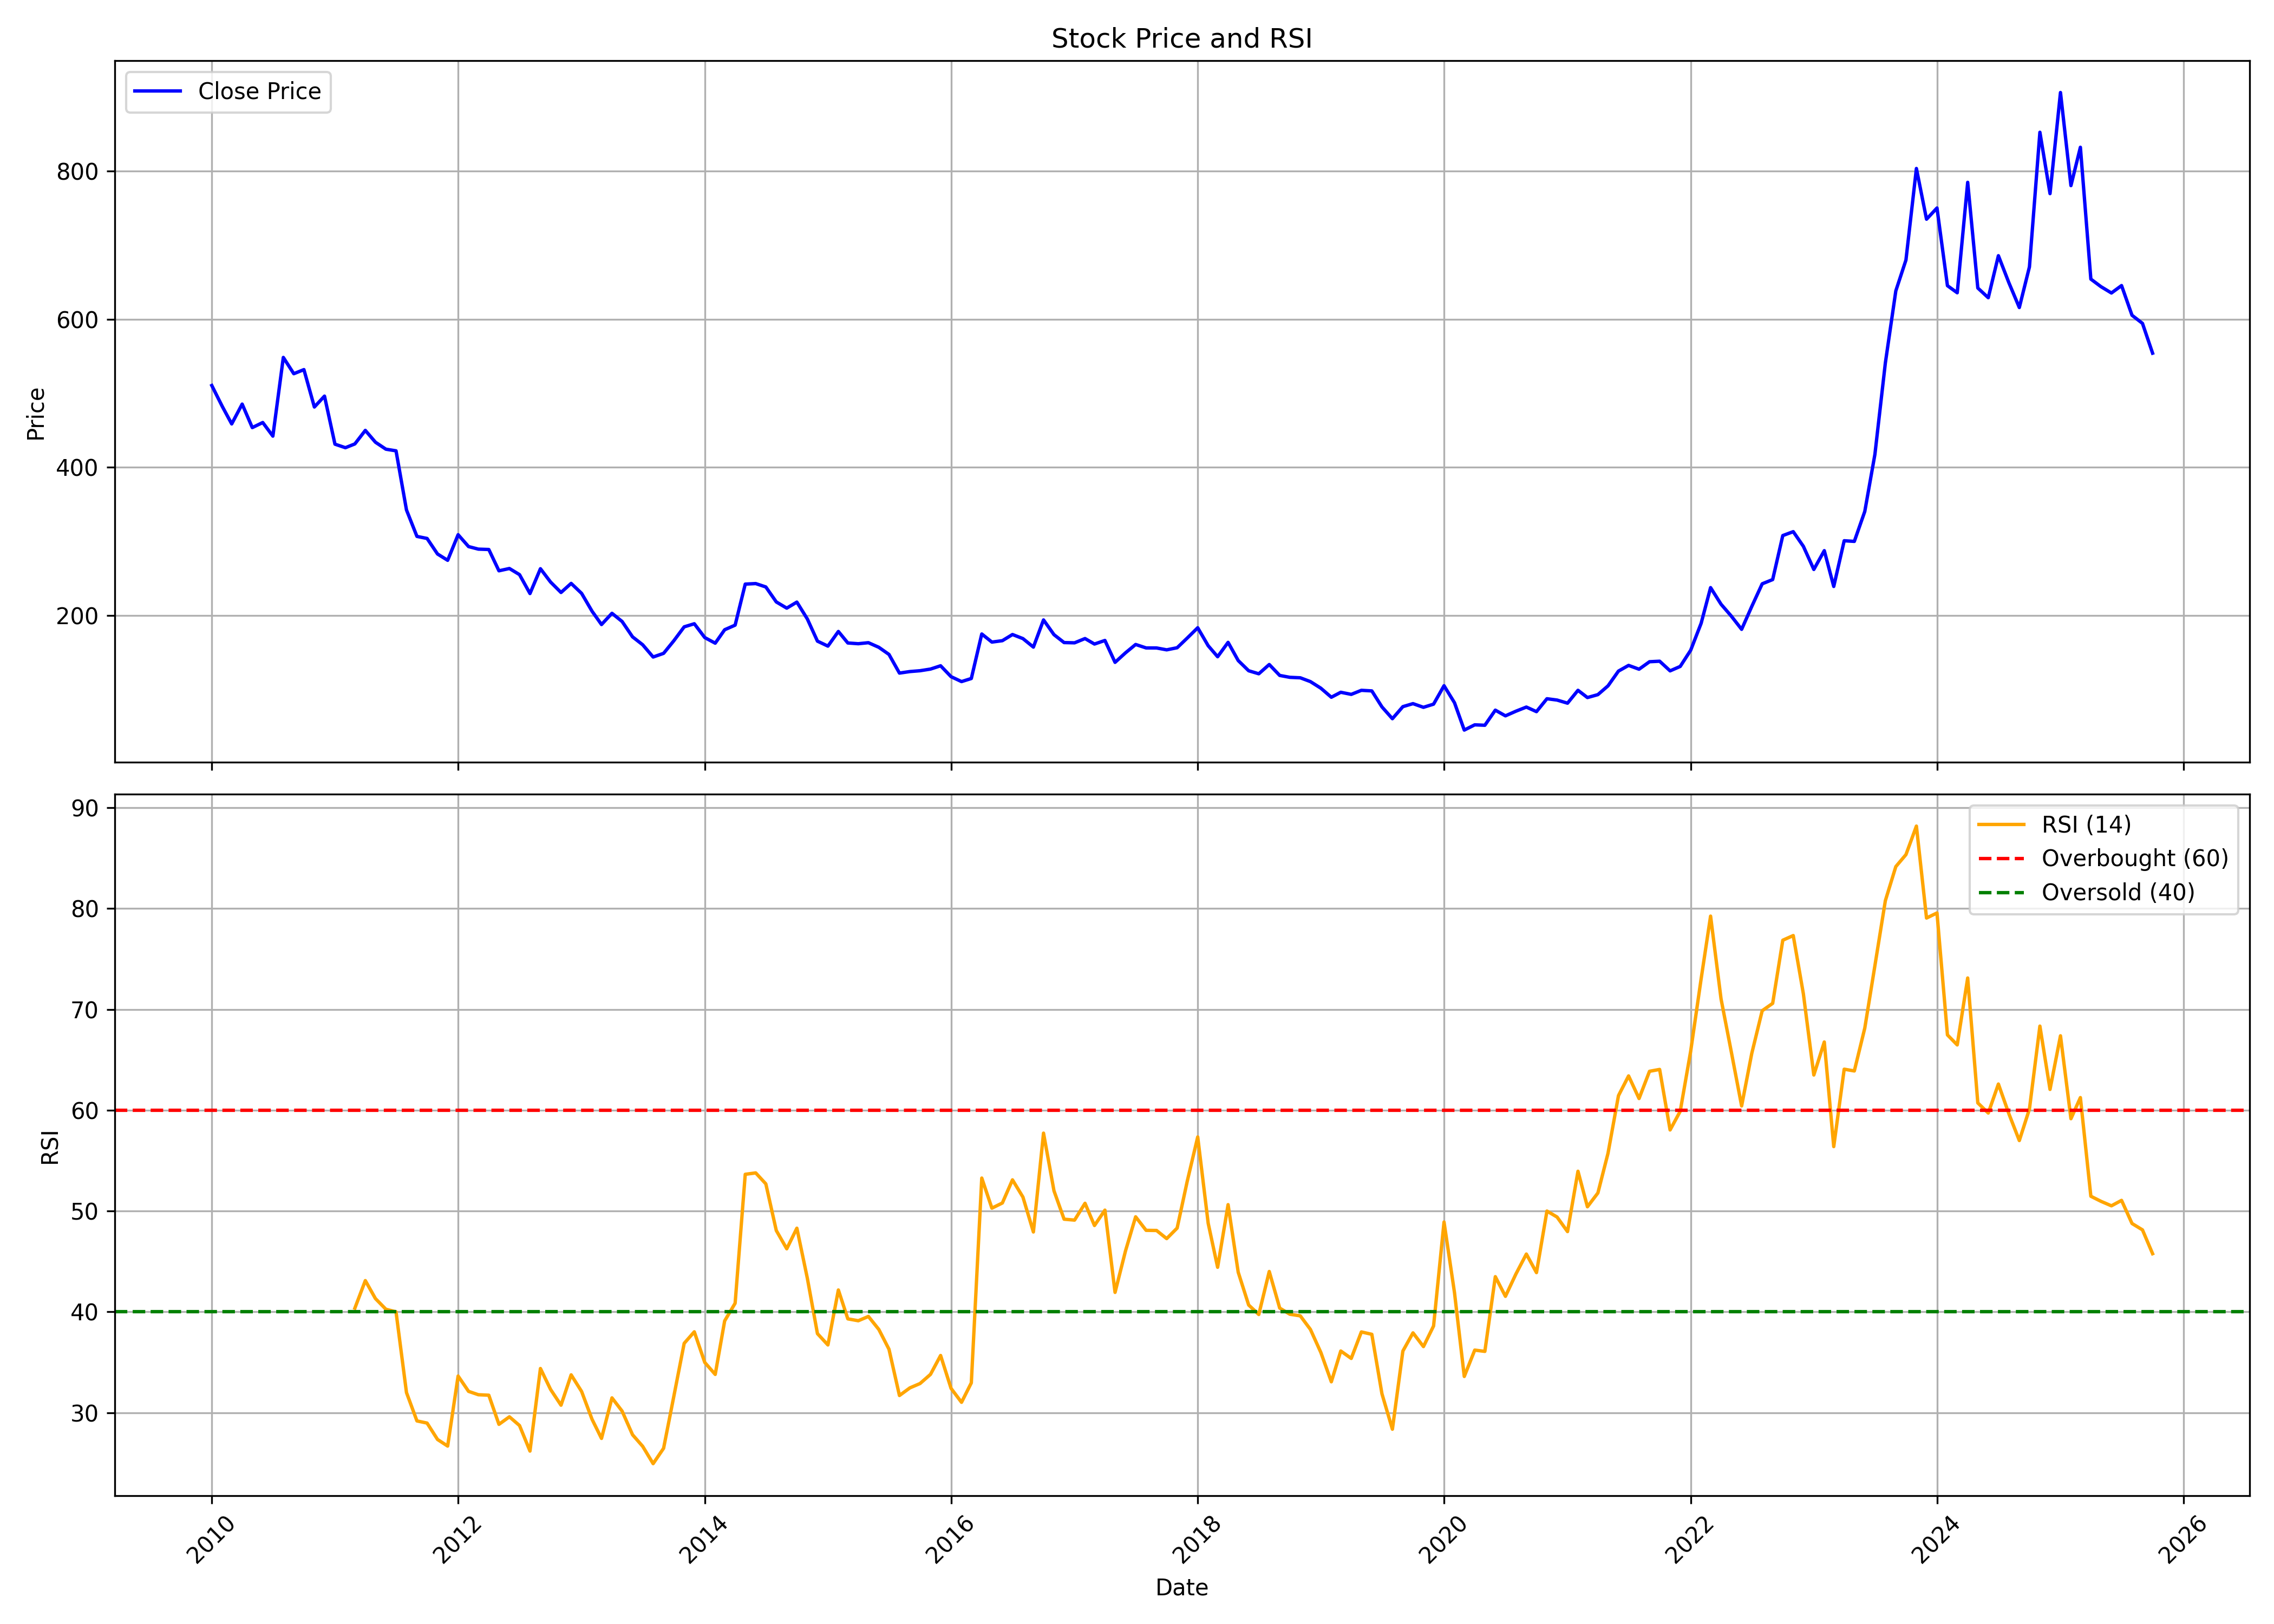

The data file committed next to this chart (first rows):
, date, symbol, open, high, low, close, volume, rsi
0, 2010-01-01, JINDRILL, 517.9, 589.9, 492.6, 510.5, 1595048, 
1, 2010-02-01, JINDRILL, 510.2, 530.8, 478.4, 482.3, 737449, 
2, 2010-03-01, JINDRILL, 482.3, 500.6, 446.8, 458.6, 294181, 
3, 2010-04-01, JINDRILL, 461.1, 526.7, 442.7, 485.4, 658577, 
4, 2010-05-01, JINDRILL, 483.1, 504.6, 429.6, 453.6, 280718, 
5, 2010-06-01, JINDRILL, 447.7, 486.8, 428.7, 460.5, 202468, 
6, 2010-07-01, JINDRILL, 464.9, 479.3, 438.2, 442.1, 168119, 
7, 2010-08-01, JINDRILL, 450.6, 638.5, 439.2, 548.4, 7386052, 
8, 2010-09-01, JINDRILL, 549.9, 615.3, 513.7, 526.4, 4936398, 
9, 2010-10-01, JINDRILL, 532.3, 611.2, 522.8, 532, 3994273, 
10, 2010-11-01, JINDRILL, 539.3, 561.4, 454.5, 481.4, 2381737, 
11, 2010-12-01, JINDRILL, 487, 520.2, 438.8, 496.2, 2101912, 
12, 2011-01-01, JINDRILL, 495.8, 511.9, 425.8, 431.3, 456045, 
13, 2011-02-01, JINDRILL, 441.1, 459.1, 386, 426.5, 361538, 
14, 2011-03-01, JINDRILL, 428.8, 486.5, 412.4, 431.6, 1406356, 40.37
15, 2011-04-01, JINDRILL, 432.9, 505.5, 432.9, 449.9, 439984, 43.1
16, 2011-05-01, JINDRILL, 458.3, 461.2, 423.5, 433.9, 128927, 41.32
17, 2011-06-01, JINDRILL, 429.6, 465.7, 419.4, 424.5, 440167, 40.26
18, 2011-07-01, JINDRILL, 426, 465.2, 421.9, 422.3, 206484, 40
19, 2011-08-01, JINDRILL, 426.9, 439.9, 334.9, 342.4, 136508, 32
20, 2011-09-01, JINDRILL, 342.8, 371.7, 303, 306.7, 147078, 29.19
21, 2011-10-01, JINDRILL, 300.8, 315, 279.7, 303.9, 229891, 28.97
22, 2011-11-01, JINDRILL, 298, 317.1, 277.8, 282.9, 228404, 27.35
23, 2011-12-01, JINDRILL, 283, 312.3, 273, 274.4, 76454, 26.69
24, 2012-01-01, JINDRILL, 277.3, 332.4, 274.4, 309, 122020, 33.64
25, 2012-02-01, JINDRILL, 311.4, 344.9, 290.3, 292.9, 241526, 32.12
26, 2012-03-01, JINDRILL, 296, 315.1, 284.1, 289.5, 992087, 31.79
27, 2012-04-01, JINDRILL, 280.7, 306.3, 280.7, 289, 34541, 31.74
28, 2012-05-01, JINDRILL, 289.3, 293.2, 258.2, 260.2, 28445, 28.85
29, 2012-06-01, JINDRILL, 257.7, 286.8, 253.9, 263.3, 79180, 29.6
30, 2012-07-01, JINDRILL, 268.2, 286.4, 244.8, 255, 39114, 28.73
31, 2012-08-01, JINDRILL, 251, 277.8, 225.6, 229.5, 34584, 26.2
32, 2012-09-01, JINDRILL, 235.7, 273, 226.1, 263, 62646, 34.39
33, 2012-10-01, JINDRILL, 261.9, 304.7, 240.9, 245, 240905, 32.31
34, 2012-11-01, JINDRILL, 244.8, 254.1, 217, 230.9, 52280, 30.75
35, 2012-12-01, JINDRILL, 232.3, 273.4, 226.7, 243.2, 191834, 33.76
36, 2013-01-01, JINDRILL, 242.9, 261.6, 211.9, 229.7, 75817, 32.11
37, 2013-02-01, JINDRILL, 228.8, 242.9, 194.2, 205.6, 207273, 29.34
38, 2013-03-01, JINDRILL, 199.2, 226.3, 182.4, 187.6, 84677, 27.45
39, 2013-04-01, JINDRILL, 191.2, 228.4, 187.2, 202.8, 95752, 31.47
40, 2013-05-01, JINDRILL, 202.8, 217.5, 191, 191.7, 51780, 30.16
41, 2013-06-01, JINDRILL, 196.6, 196.6, 163.2, 171, 82868, 27.81
42, 2013-07-01, JINDRILL, 169.9, 183.2, 151.6, 160.3, 51681, 26.67
43, 2013-08-01, JINDRILL, 163.7, 166.8, 136.9, 143.7, 27271, 24.95
44, 2013-09-01, JINDRILL, 139.3, 165.4, 139.2, 148.7, 57868, 26.47
45, 2013-10-01, JINDRILL, 150.2, 190.6, 143.5, 165.5, 109160, 31.57
46, 2013-11-01, JINDRILL, 165.7, 206.5, 163.7, 184.5, 282966, 36.88
47, 2013-12-01, JINDRILL, 187.8, 204.1, 171.4, 188.7, 420977, 38.03
48, 2014-01-01, JINDRILL, 188.8, 198.4, 159.9, 170, 203520, 34.99
49, 2014-02-01, JINDRILL, 170.1, 177.2, 160.1, 162.4, 63816, 33.8
50, 2014-03-01, JINDRILL, 162.3, 182.4, 159.6, 180.6, 89317, 39.11
51, 2014-04-01, JINDRILL, 177.3, 221.4, 175.3, 186.8, 597024, 40.86
52, 2014-05-01, JINDRILL, 186.8, 292.8, 180.1, 242.2, 549054, 53.65
53, 2014-06-01, JINDRILL, 241.8, 279.3, 231.3, 242.9, 365247, 53.79
54, 2014-07-01, JINDRILL, 243.7, 276.8, 236, 238.4, 901705, 52.7
55, 2014-08-01, JINDRILL, 236.9, 253.3, 207.1, 218.1, 245744, 48.07
56, 2014-09-01, JINDRILL, 218.1, 259.5, 202.7, 209.8, 359759, 46.26
57, 2014-10-01, JINDRILL, 214.2, 227.8, 198, 217.9, 177062, 48.3
58, 2014-11-01, JINDRILL, 220.2, 230.2, 190.1, 195.1, 202813, 43.35
59, 2014-12-01, JINDRILL, 196.8, 197.8, 155.5, 165.2, 263549, 37.84
... 130 more rows
